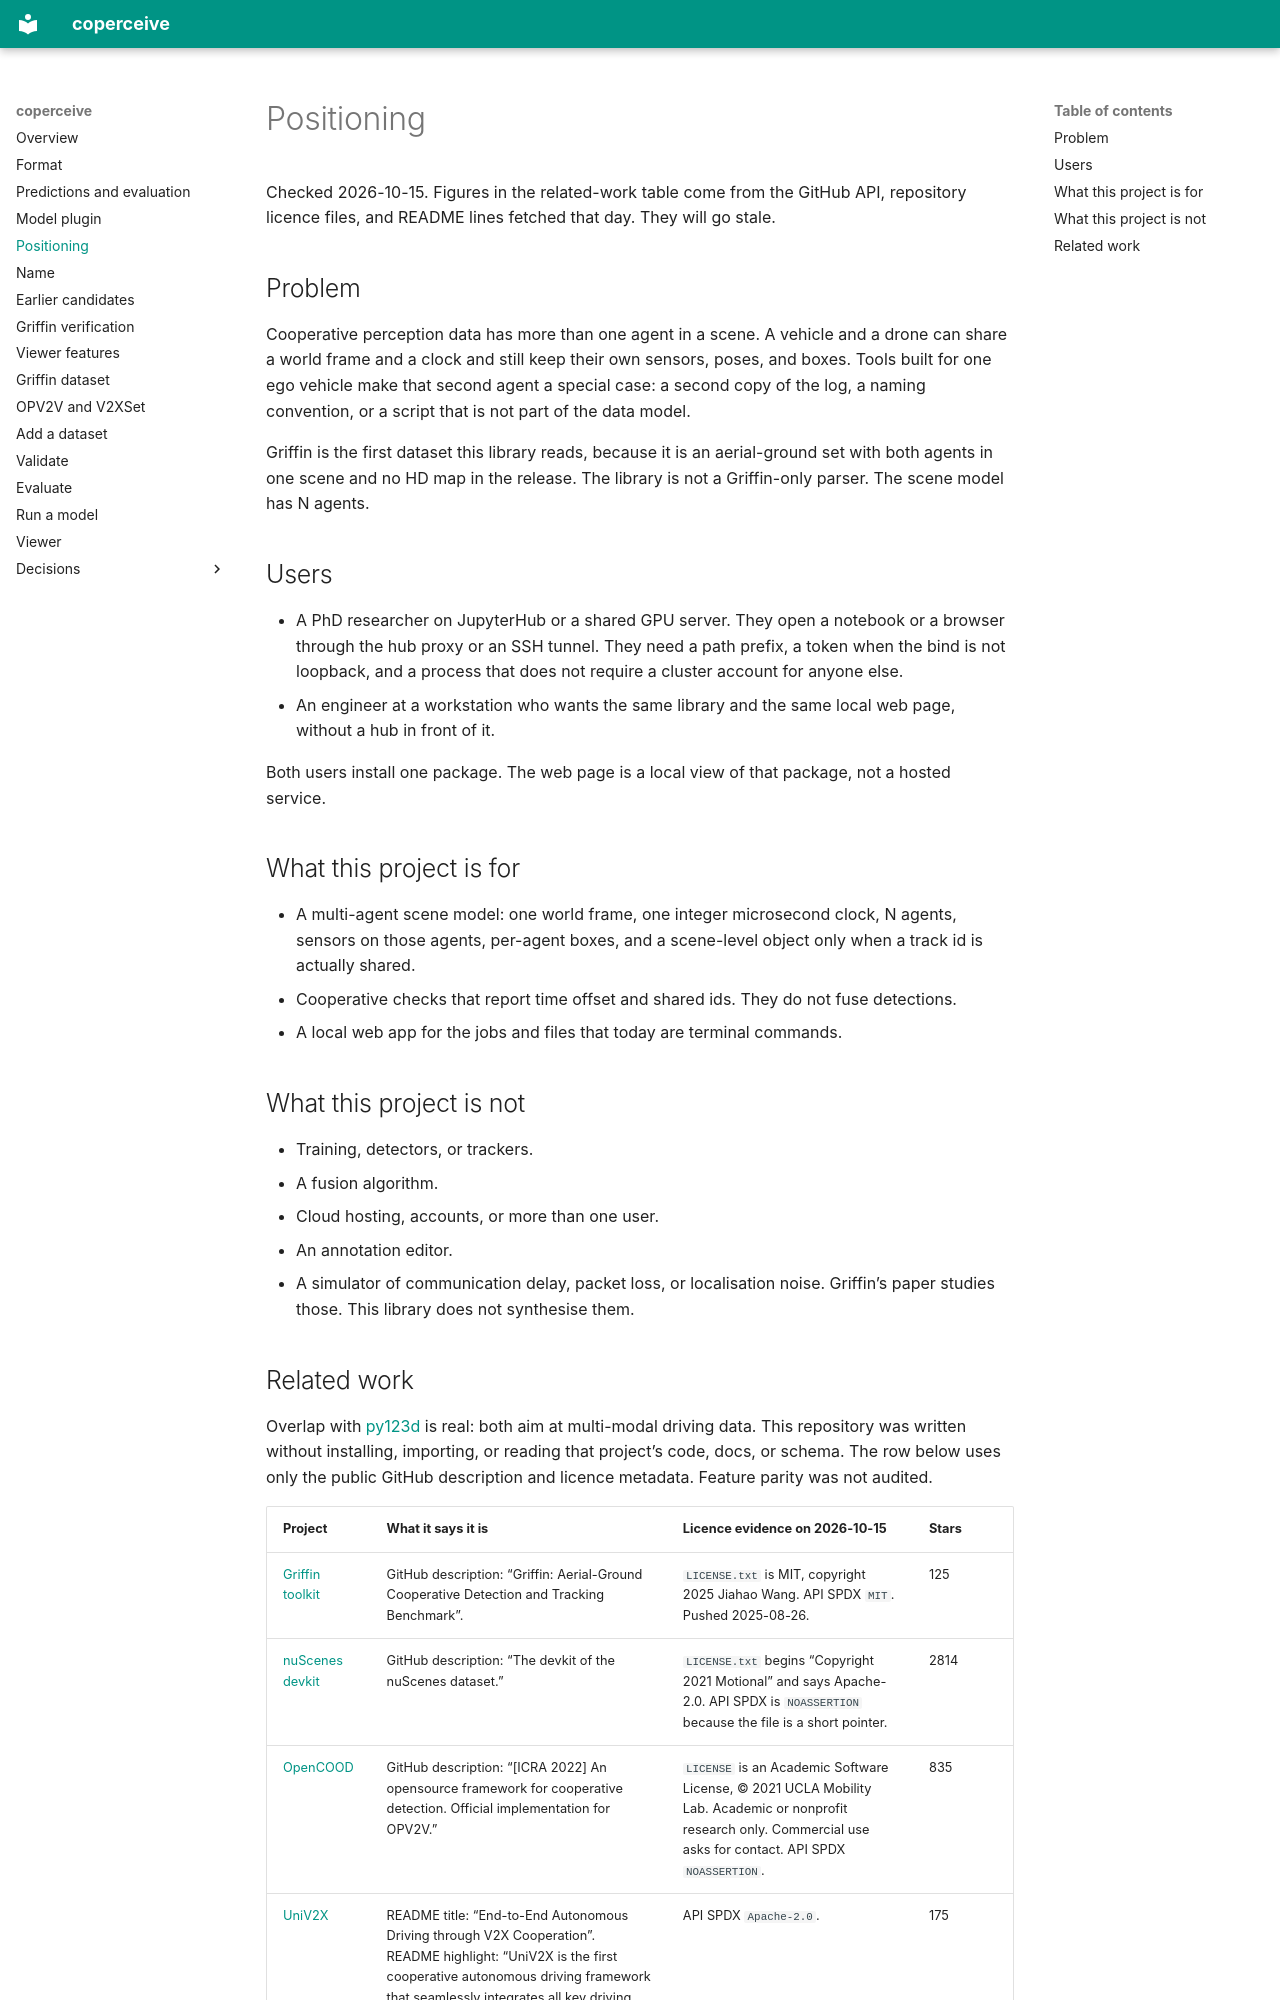

repository: adarsh-nl/coperceive · page: design/positioning/index.html · generator: mkdocs

# Positioning

Checked 2026-10-15. Figures in the related-work table come from the GitHub API, repository licence files, and README lines fetched that day. They will go stale.

## Problem

Cooperative perception data has more than one agent in a scene. A vehicle and a drone can share a world frame and a clock and still keep their own sensors, poses, and boxes. Tools built for one ego vehicle make that second agent a special case: a second copy of the log, a naming convention, or a script that is not part of the data model.

Griffin is the first dataset this library reads, because it is an aerial-ground set with both agents in one scene and no HD map in the release. The library is not a Griffin-only parser. The scene model has N agents.

## Users

- A PhD researcher on JupyterHub or a shared GPU server. They open a notebook or a browser through the hub proxy or an SSH tunnel. They need a path prefix, a token when the bind is not loopback, and a process that does not require a cluster account for anyone else.
- An engineer at a workstation who wants the same library and the same local web page, without a hub in front of it.

Both users install one package. The web page is a local view of that package, not a hosted service.

## What this project is for

- A multi-agent scene model: one world frame, one integer microsecond clock, N agents, sensors on those agents, per-agent boxes, and a scene-level object only when a track id is actually shared.
- Cooperative checks that report time offset and shared ids. They do not fuse detections.
- A local web app for the jobs and files that today are terminal commands.

## What this project is not

- Training, detectors, or trackers.
- A fusion algorithm.
- Cloud hosting, accounts, or more than one user.
- An annotation editor.
- A simulator of communication delay, packet loss, or localisation noise. Griffin’s paper studies those. This library does not synthesise them.
